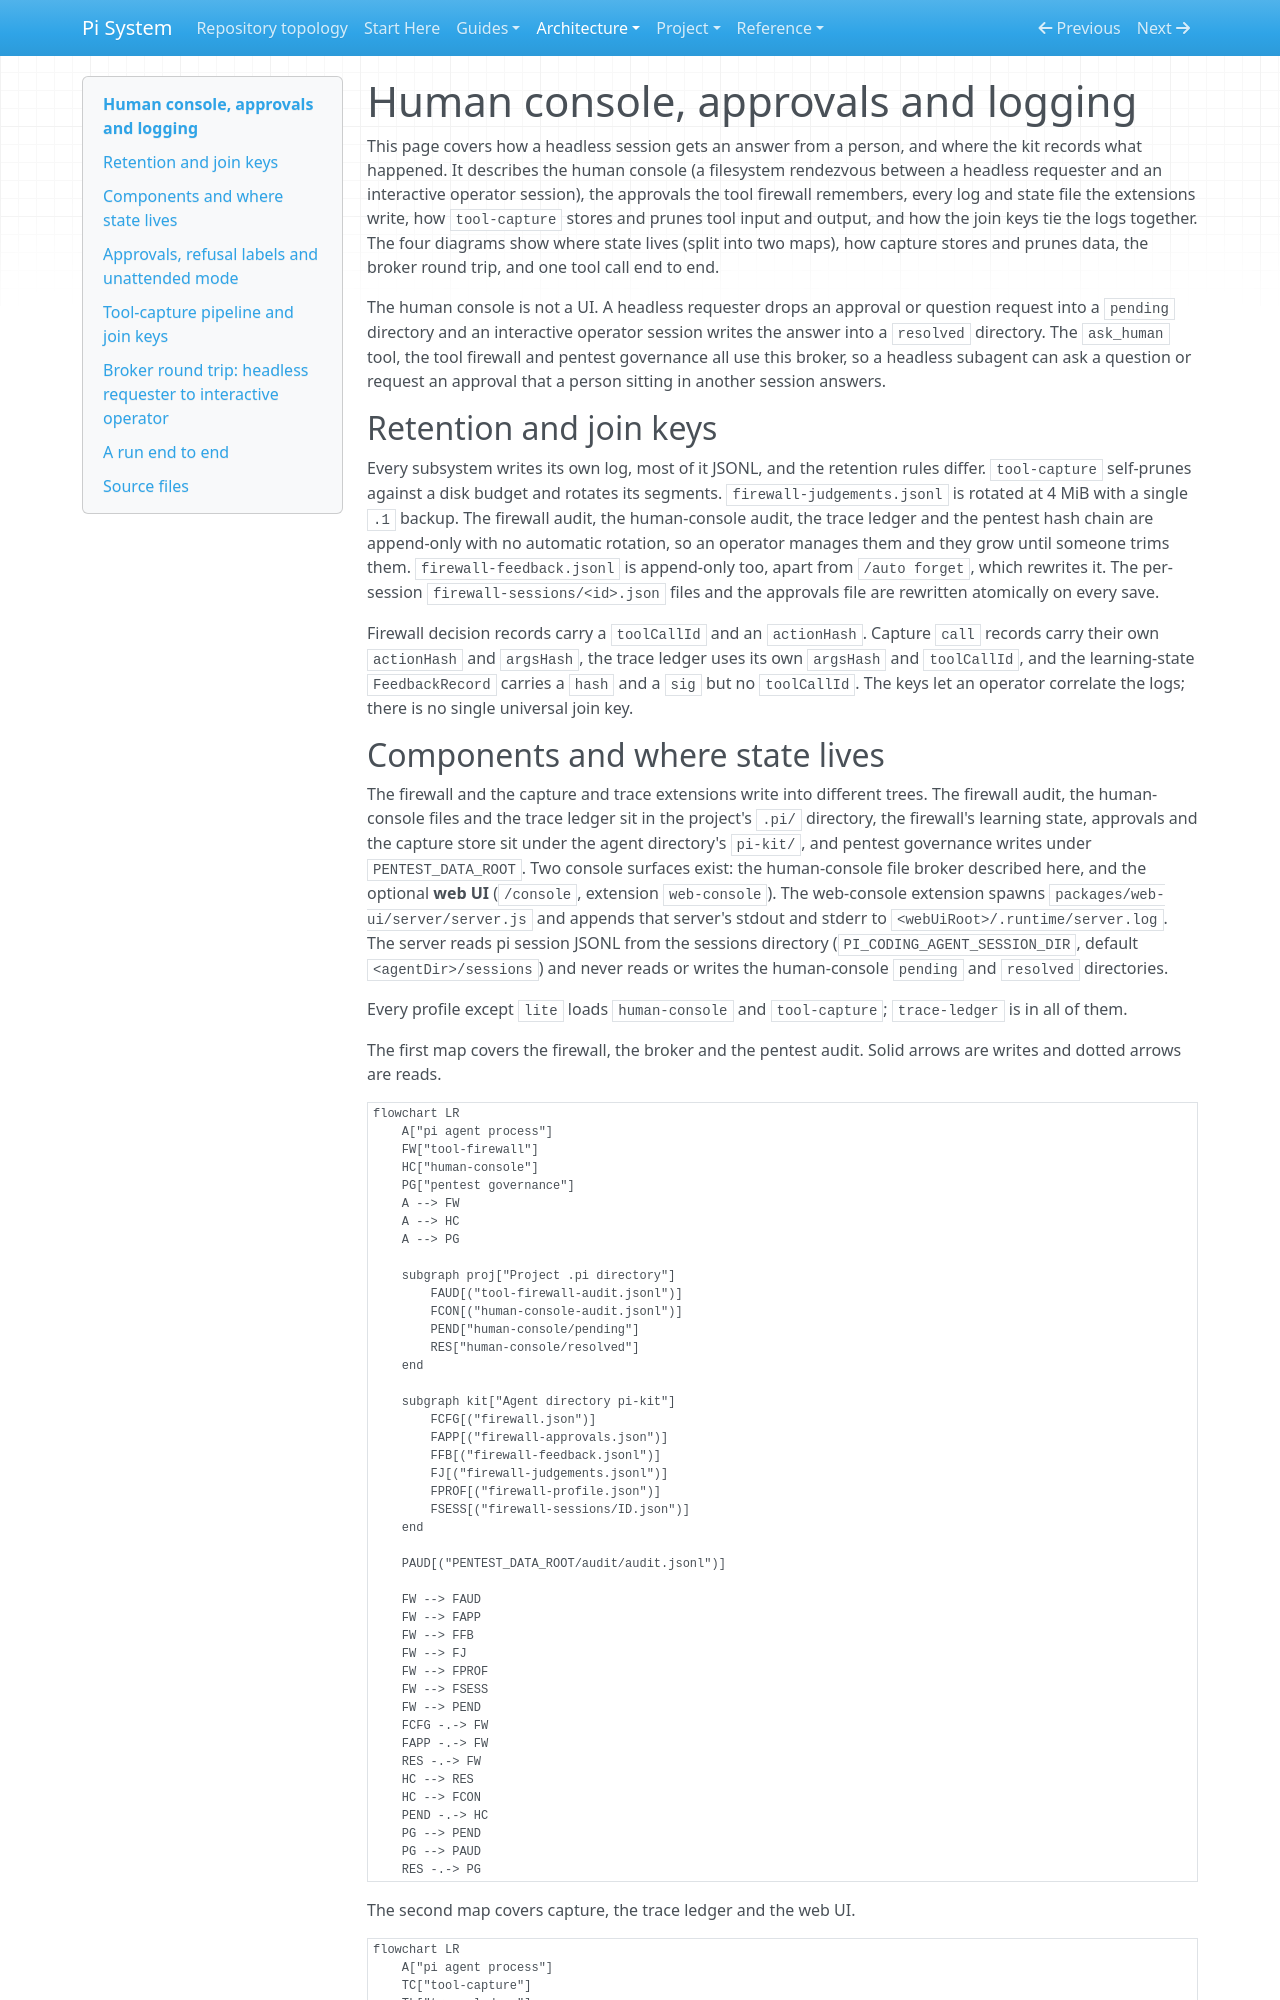

repository: SATUNIX/pi-system · page: architecture/console-and-logging/index.html · generator: mkdocs

# Human console, approvals and logging

This page covers how a headless session gets an answer from a person, and where the kit records what happened. It describes the human console (a filesystem rendezvous between a headless requester and an interactive operator session), the approvals the tool firewall remembers, every log and state file the extensions write, how `tool-capture` stores and prunes tool input and output, and how the join keys tie the logs together. The four diagrams show where state lives (split into two maps), how capture stores and prunes data, the broker round trip, and one tool call end to end.

The human console is not a UI. A headless requester drops an approval or question request into a `pending` directory and an interactive operator session writes the answer into a `resolved` directory. The `ask_human` tool, the tool firewall and pentest governance all use this broker, so a headless subagent can ask a question or request an approval that a person sitting in another session answers.

## Retention and join keys

Every subsystem writes its own log, most of it JSONL, and the retention rules differ. `tool-capture` self-prunes against a disk budget and rotates its segments. `firewall-judgements.jsonl` is rotated at 4 MiB with a single `.1` backup. The firewall audit, the human-console audit, the trace ledger and the pentest hash chain are append-only with no automatic rotation, so an operator manages them and they grow until someone trims them. `firewall-feedback.jsonl` is append-only too, apart from `/auto forget`, which rewrites it. The per-session `firewall-sessions/<id>.json` files and the approvals file are rewritten atomically on every save.

Firewall decision records carry a `toolCallId` and an `actionHash`. Capture `call` records carry their own `actionHash` and `argsHash`, the trace ledger uses its own `argsHash` and `toolCallId`, and the learning-state `FeedbackRecord` carries a `hash` and a `sig` but no `toolCallId`. The keys let an operator correlate the logs; there is no single universal join key.
